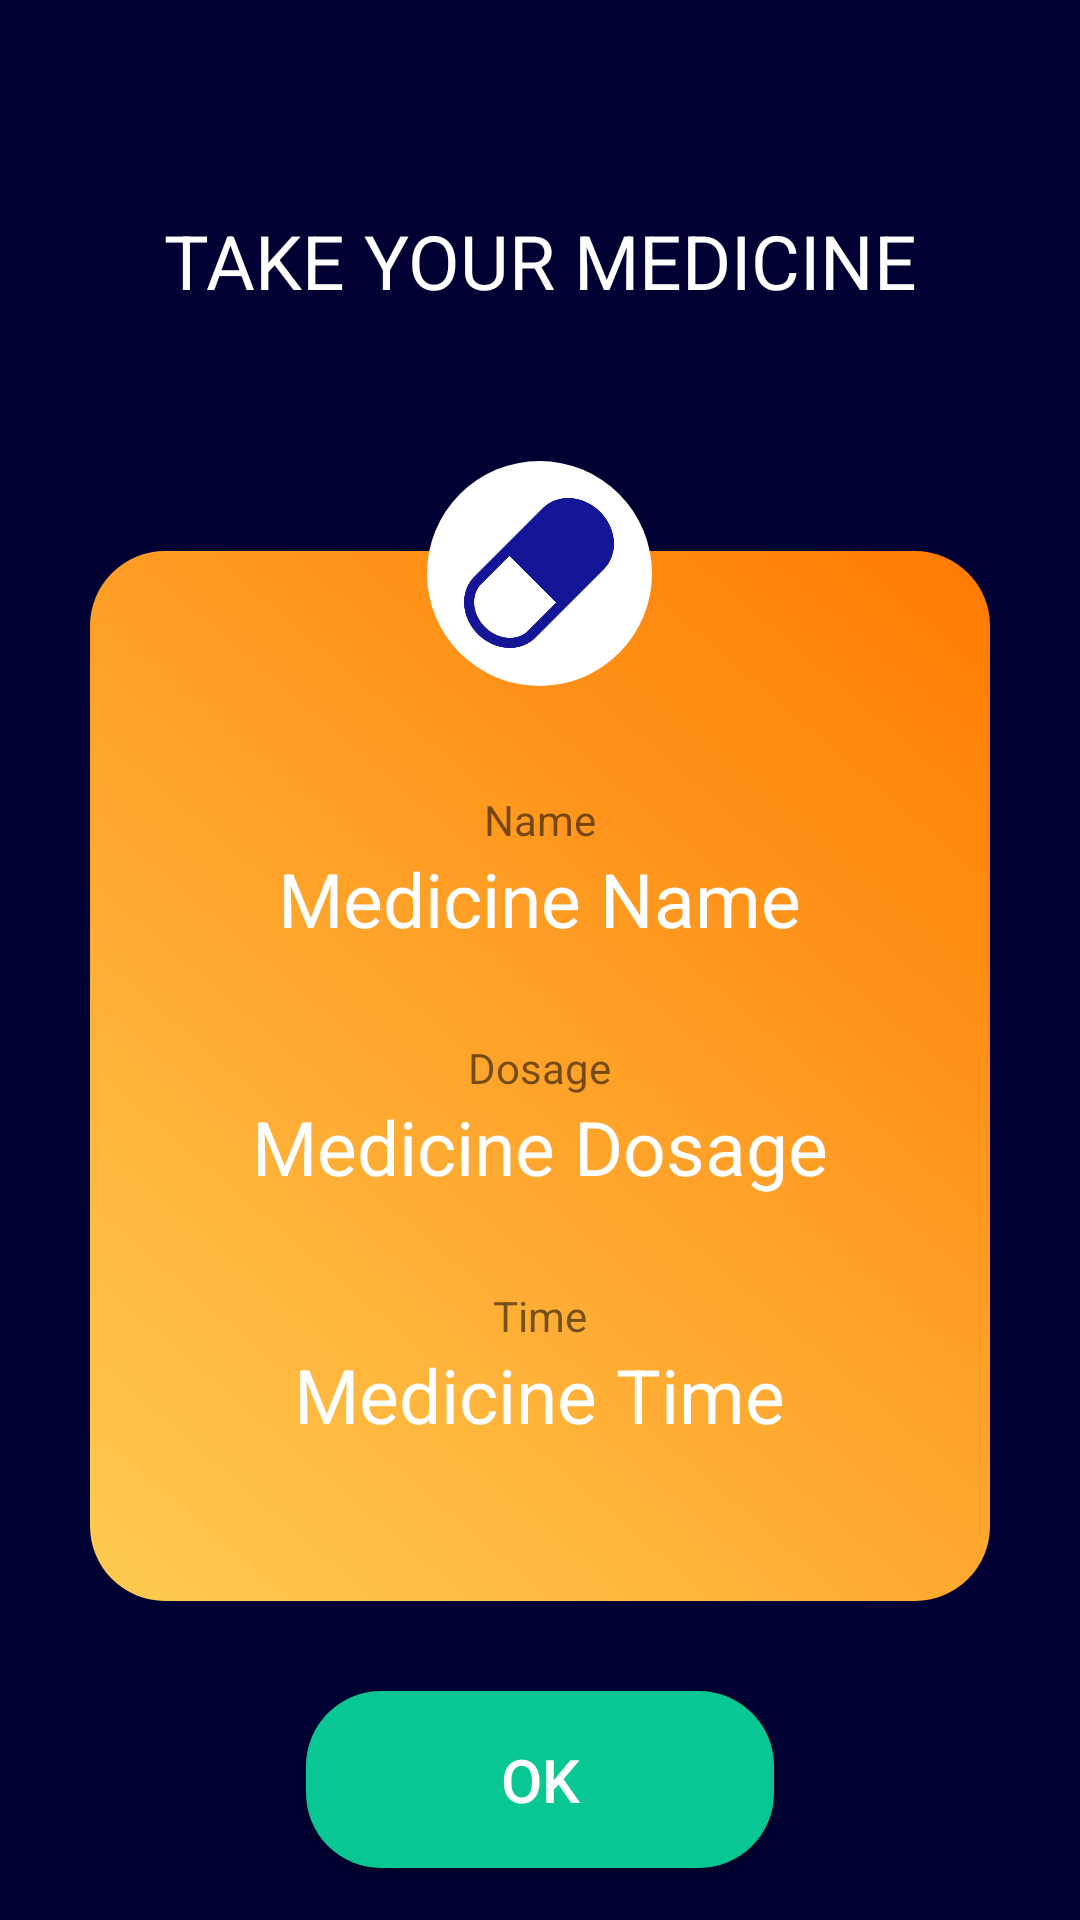

Android layout source for this screen:
<!-- AndroidManifest.xml: application theme AppTheme -->
<!-- res/layout/activity_alert.xml -->
<?xml version="1.0" encoding="utf-8"?>
<LinearLayout xmlns:android="http://schemas.android.com/apk/res/android"
    xmlns:app="http://schemas.android.com/apk/res-auto"
    xmlns:tools="http://schemas.android.com/tools"
    android:layout_width="match_parent"
    android:layout_height="match_parent"
    android:background="#000032"
    android:orientation="vertical"
    android:layout_gravity="center"

    tools:context=".activity_alert">
    <TextView
        android:layout_width="match_parent"
        android:layout_height="wrap_content"
        android:text="Take Your Medicine"
        android:textAllCaps="true"
        android:textSize="25sp"
        android:layout_marginTop="70dp"
        android:gravity="center"
        android:textColor="@color/colorWhite"/>

    <FrameLayout
        android:layout_width="match_parent"
        android:layout_height="wrap_content"
        android:layout_marginTop="50dp">

        <LinearLayout
            android:layout_width="match_parent"
            android:layout_height="350dp"
            android:layout_margin="30dp"
            android:background="@drawable/gradient_background"
            android:orientation="vertical"
           android:paddingTop="80dp"
            >

            <TextView
                android:layout_width="wrap_content"
                android:layout_height="wrap_content"
                android:layout_gravity="center"
                android:text="Name"

                />


            <TextView
                android:id="@+id/medicineName"
                android:layout_width="wrap_content"
                android:layout_height="wrap_content"
                android:layout_gravity="center"
                android:text="Medicine Name"
                android:textSize="25dp"
                android:textColor="@color/colorWhite"
                android:textStyle="normal"
                android:layout_marginBottom="30dp"

                />
            <TextView
                android:layout_width="wrap_content"
                android:layout_height="wrap_content"
                android:layout_gravity="center"
                android:text="Dosage"
                />


            <TextView
                android:id="@+id/medicineDosage"
                android:layout_width="wrap_content"
                android:layout_height="wrap_content"
                android:layout_gravity="center"
                android:text="Medicine Dosage"
                android:textSize="25dp"
                android:textColor="@color/colorWhite"
                android:textStyle="normal"
                android:layout_marginBottom="30dp"

                />

            <TextView
                android:layout_width="wrap_content"
                android:layout_height="wrap_content"
                android:layout_gravity="center"
                android:text="Time"
                />


            <TextView
                android:id="@+id/medicineTime"
                android:layout_width="wrap_content"
                android:layout_height="wrap_content"
                android:layout_gravity="center"
                android:text="Medicine Time"
                android:textSize="25dp"
                android:textColor="@color/colorWhite"
                android:textStyle="normal"
                android:layout_marginBottom="30dp"

                />




        </LinearLayout>

        <TextView
            android:layout_width="wrap_content"
            android:layout_height="wrap_content"
            android:background="@drawable/circle_shape"
            android:layout_gravity="top|center"/>



    </FrameLayout>

    <Button
        android:id="@+id/okBtn"
        android:layout_width="156dp"
        android:layout_height="59dp"
        android:background="@drawable/round"
        android:textColor="@color/colorWhite"
        android:textSize="20sp"
        android:layout_gravity="center"
        android:text="OK" />







</LinearLayout>
<!-- resources referenced by this layout -->
<resources>
  <color name="colorWhite">#fff</color>
  <!-- drawable circle_shape (drawable) -->
  <?xml version="1.0" encoding="utf-8"?>
  <layer-list  xmlns:android="http://schemas.android.com/apk/res/android">
      <item>
          
          <shape android:shape="oval">
              <solid android:color="@color/colorWhite"/>
              
              <size android:width="75dp" android:height="75dp"/>
  
          </shape>
      </item>
      <item
          android:width="50dp"
          android:height="50dp"
          android:gravity="center"
          android:drawable="@drawable/capsule_nobg"/>
  
  
  </layer-list >
  <!-- drawable gradient_background (drawable) -->
  <?xml version="1.0" encoding="utf-8"?>
  <shape xmlns:android="http://schemas.android.com/apk/res/android" android:shape="rectangle" >
      <corners
          android:radius="25dp"
          />
      <gradient
          android:type="linear"
          android:startColor="#FFCB52"
          android:endColor="#FF7B02"
          android:angle="45"/>
  </shape>
  <!-- drawable round (drawable) -->
  <?xml version="1.0" encoding="utf-8"?>
  <shape xmlns:android="http://schemas.android.com/apk/res/android" android:shape="rectangle">
      <corners
          android:radius="25dp"
          />
      <solid android:color="@color/colorGreen" />
  
  </shape>
  <style name="AppTheme" parent="Theme.MaterialComponents.Light.DarkActionBar">
          
          <item name="colorPrimary">@color/colorPrimary</item>
          <item name="colorPrimaryDark">@color/colorPrimaryDark</item>
          <item name="colorAccent">@color/colorAccent</item>
      </style>
  <!-- drawable capsule_nobg: png bitmap (drawable-xhdpi, 24253 bytes) -->
  <color name="colorGreen">#08C792</color>
  <color name="colorPrimary">#151597</color>
  <color name="colorPrimaryDark">#09097D</color>
  <color name="colorAccent">#151597</color>
</resources>
